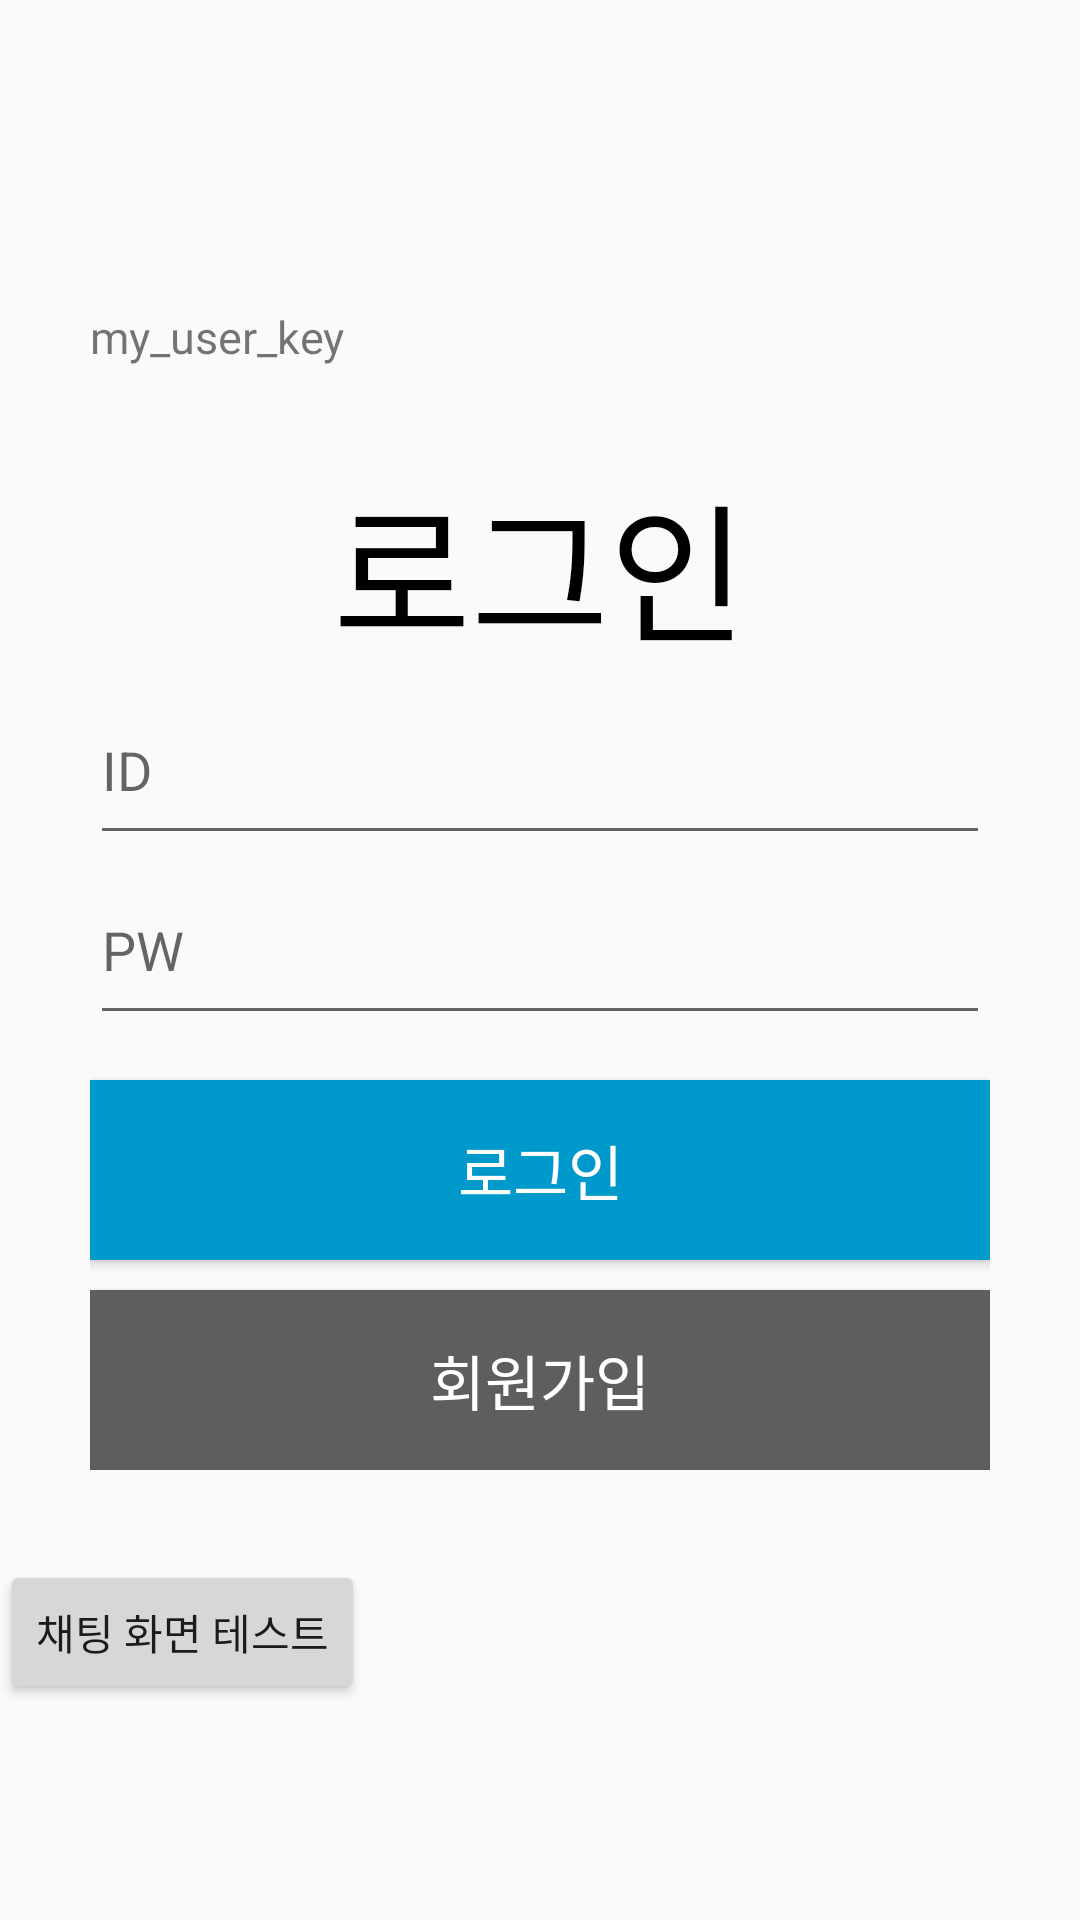

Reconstruct the res/layout file that produces this screen, plus the resources it refers to.
<!-- AndroidManifest.xml: application theme Theme.AppCompat.Light.NoActionBar -->
<!-- res/layout/activity_login.xml -->
<?xml version="1.0" encoding="utf-8"?>
<android.support.constraint.ConstraintLayout xmlns:android="http://schemas.android.com/apk/res/android"
    xmlns:app="http://schemas.android.com/apk/res-auto"
    xmlns:tools="http://schemas.android.com/tools"
    android:layout_width="match_parent"
    android:layout_height="match_parent"
    tools:context=".LoginActivity"
    android:orientation="vertical">

    <LinearLayout
        android:layout_width="match_parent"
        android:layout_height="wrap_content"
        android:layout_marginTop="8dp"
        android:layout_marginBottom="8dp"
        android:orientation="vertical"
        app:layout_constraintBottom_toBottomOf="parent"
        app:layout_constraintTop_toTopOf="parent">

        <LinearLayout
            android:layout_width="match_parent"
            android:layout_height="wrap_content"
            android:orientation="vertical"
            android:layout_margin="30dp">

            <TextView
                android:layout_width="wrap_content"
                android:layout_height="wrap_content"
                android:id="@+id/my_user_key"
                android:textSize="15sp"
                android:text="my_user_key"/>

            <TextView
                android:layout_width="wrap_content"
                android:layout_height="wrap_content"
                android:layout_gravity="center"
                android:layout_marginTop="30dp"
                android:text="로그인"
                android:textColor="@android:color/black"
                android:textSize="50sp" />
            <EditText
                android:id="@+id/ID"
                android:layout_gravity="center"
                android:layout_width="match_parent"
                android:layout_height="60dp"
                android:maxLines="1"
                android:hint="ID" />
            <EditText
                android:id="@+id/PW"
                android:layout_gravity="center"
                android:layout_width="match_parent"
                android:layout_height="60dp"
                android:maxLines="1"
                android:hint="PW"/>

            <Button
                android:id="@+id/login_bt"
                android:layout_width="match_parent"
                android:layout_height="60dp"
                android:layout_marginTop="15dp"
                android:background="@android:color/holo_blue_dark"
                android:text="로그인"
                android:textSize="20sp"
                android:textColor="#FFFFFF"/>
            <Button
                android:layout_width="match_parent"
                android:layout_height="60dp"
                android:layout_marginTop="10dp"
                android:id="@+id/register_bt"
                android:background="#5E5E5E"
                android:text="회원가입"
                android:textSize="20sp"
                android:textColor="#FFFFFF"/>

        </LinearLayout>

        <Button
            android:layout_width="wrap_content"
            android:layout_height="wrap_content"
            android:text="채팅 화면 테스트"
            android:id="@+id/gotochat"/>

    </LinearLayout>

</android.support.constraint.ConstraintLayout>
<!-- resources referenced by this layout -->
<resources>

</resources>
